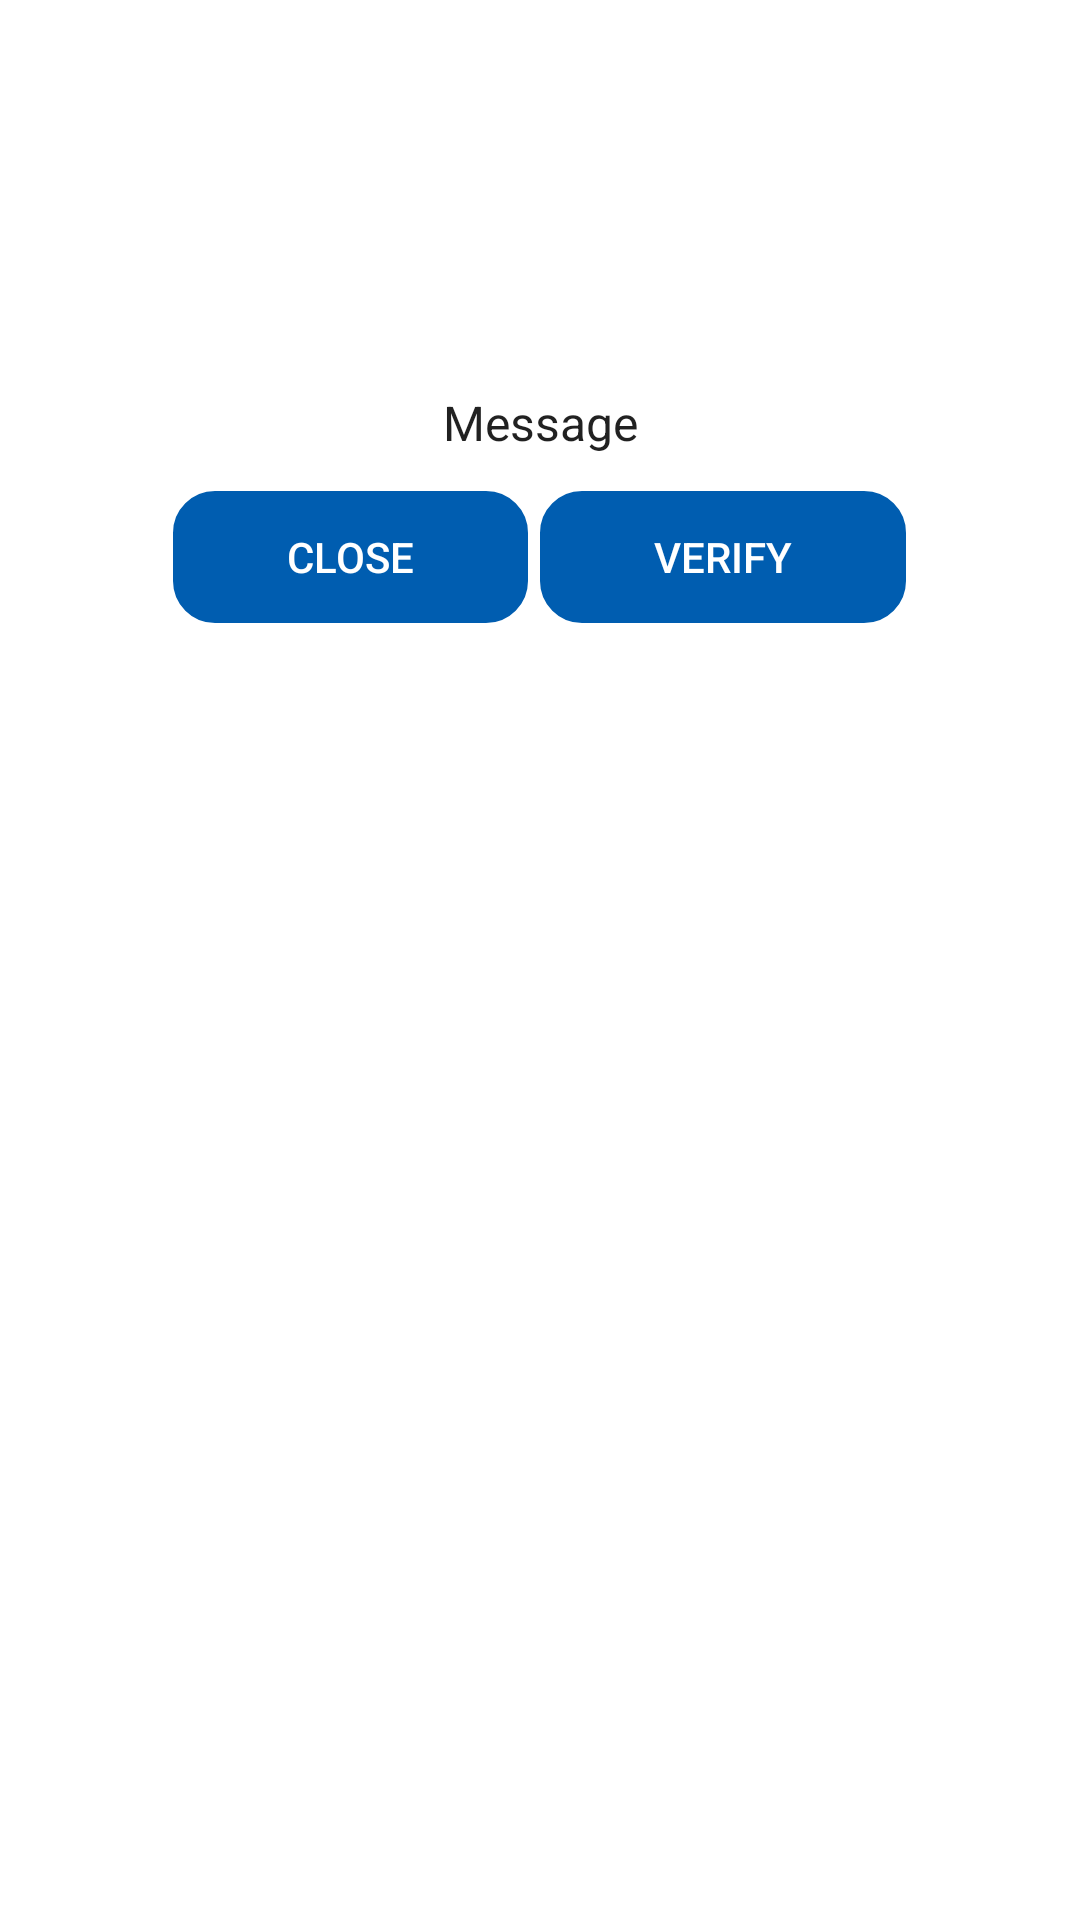

This screen was rendered from an Android layout file. Write that file and the resources it references.
<!-- AndroidManifest.xml: application theme AppTheme -->
<!-- res/layout/mpesaverification.xml -->
<?xml version="1.0" encoding="utf-8"?>
<LinearLayout xmlns:android="http://schemas.android.com/apk/res/android"
    xmlns:app="http://schemas.android.com/apk/res-auto"
    android:layout_width="match_parent"
    android:layout_height="wrap_content"
    android:background="@android:color/white"
    android:orientation="vertical">

    <LinearLayout
        android:layout_width="match_parent"
        android:layout_height="wrap_content"
        android:background="@color/white"
        android:gravity="center"
        android:minHeight="120dp"
        android:orientation="vertical"
        android:padding="10dp">

        <ImageView
            android:id="@+id/icon"
            android:layout_width="80dp"
            android:layout_height="80dp"
            app:srcCompat="@drawable/mpesa1" />

    </LinearLayout>

    <LinearLayout
        android:layout_width="match_parent"
        android:layout_height="wrap_content"
        android:gravity="center_vertical|start"
        android:orientation="vertical"
        android:layout_gravity="center"
        android:padding="10dp">

        <TextView
            android:id="@+id/mpesasms"
            android:layout_width="match_parent"
            android:layout_height="wrap_content"
            android:text="Message"
            android:layout_gravity="center"
            android:textAlignment="center"
            android:textAppearance="@style/TextAppearance.AppCompat.Subhead"
             />
    </LinearLayout>

    <LinearLayout
        android:id="@+id/lyt_action"
        android:layout_width="match_parent"
        android:layout_height="wrap_content"
        android:layout_marginBottom="40dp"
        android:gravity="center"
        android:orientation="horizontal">

        <Button
            android:id="@+id/bt_close"
            style="@style/Widget.AppCompat.Button.Borderless"
            android:layout_width="wrap_content"
            android:layout_height="wrap_content"
            android:background="@drawable/btn_rounded"
            android:paddingLeft="40dp"
            android:paddingRight="40dp"
            android:text="Close"
            android:textColor="@android:color/white" />

        <Button
            android:id="@+id/btn_verify"
            style="@style/Widget.AppCompat.Button.Borderless"
            android:layout_width="wrap_content"
            android:layout_height="wrap_content"
            android:background="@drawable/btn_rounded"
            android:paddingLeft="40dp"
            android:paddingRight="40dp"
            android:text="Verify"
            android:textColor="@android:color/white" />


    </LinearLayout>

</LinearLayout>
<!-- resources referenced by this layout -->
<resources>
  <color name="white">#FFFFFF</color>
  <!-- drawable btn_rounded (drawable) -->
  <?xml version="1.0" encoding="utf-8"?>
  <selector xmlns:android="http://schemas.android.com/apk/res/android">
      <item>
          <shape android:shape="rectangle">
              <solid android:color="@color/colorPrimaryDark"/>
              <stroke android:color="@color/white"
                  android:width="2dp" />
              
              <corners android:radius="15dp" />
          </shape>
      </item>
  </selector>
  <style name="AppTheme" parent="Theme.MaterialComponents.Light.Bridge">
  
          
          <item name="colorPrimary">@color/colorPrimary</item>
          <item name="colorPrimaryDark">@color/colorPrimaryDark</item>
          <item name="colorAccent">@color/colorPrimary</item>
      </style>
  <color name="colorPrimaryDark">#005db0</color>
  <color name="colorPrimary">#1D89E3</color>
</resources>
